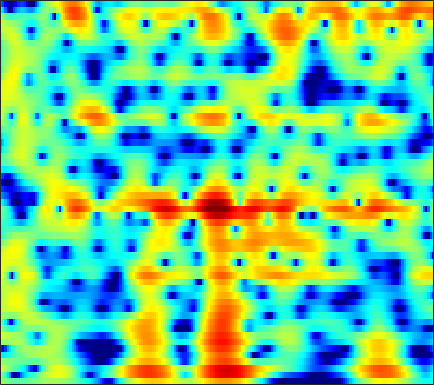

The data file committed next to this chart (first rows):
0.62847, 0.34103, -0.059082, -0.45725, -0.74052, -1.0741, -1.3367, -1.4729, -1.5673, -1.5594, -1.4553, -1.3258, -1.1039, -0.839, -0.62487, -0.34411, -0.065086, 0.13283, 0.3744, 0.5845, 0.75879, 0.86564, 0.97281, 1.0341
0.7968, -0.5001, -2.627, -5.414, -8.205, -13.88, -30.23, -21.27, -12.96, -9.269, -7.04, -5.858, -4.645, -3.673, -3.019, -2.188, -1.366, -0.7499, 0.06199, 0.8366, 1.548, 2.026, 2.57, 3.001
2.943, 2.272, 1.338, 0.4088, -0.2471, -1.04, -1.702, -2.134, -2.684, -3.312, -4.149, -5.004, -6.618, -9.046, -11.64, -15.36, -13.2, -9.62, -5.866, -3.156, -1.148, 0.0266, 1.251, 2.156
0.7761, 0.5351, 0.2368, -0.02075, -0.1869, -0.3726, -0.5281, -0.6261, -0.7513, -0.8776, -1.011, -1.113, -1.244, -1.346, -1.377, -1.329, -1.153, -0.9373, -0.5576, -0.1193, 0.3221, 0.6241, 0.9651, 1.214
-4.526, -4.788, -4.683, -4.148, -3.588, -2.78, -2.014, -1.501, -0.9114, -0.428, -0.04257, 0.1945, 0.4582, 0.6756, 0.8187, 0.9916, 1.151, 1.262, 1.399, 1.52, 1.613, 1.647, 1.639, 1.556
-11.35, -13.17, -10.81, -7.317, -5.281, -3.253, -1.799, -0.9872, -0.1864, 0.3541, 0.693, 0.8475, 0.9534, 0.9836, 0.9865, 0.9923, 1.029, 1.09, 1.214, 1.382, 1.569, 1.69, 1.802, 1.81
1.029, 0.8137, 0.6995, 0.7674, 0.893, 1.091, 1.259, 1.324, 1.292, 1.091, 0.6868, 0.2218, -0.6293, -1.761, -2.768, -4.183, -5.208, -5.298, -4.408, -2.947, -1.49, -0.5563, 0.4221, 1.086
2.798, 2.46, 2.051, 1.716, 1.515, 1.304, 1.131, 0.9982, 0.7807, 0.4561, -0.04282, -0.5828, -1.581, -2.984, -4.358, -6.578, -8.626, -8.95, -7.173, -4.695, -2.612, -1.399, -0.1836, 0.6526
0.8335, -0.07783, -1.359, -2.528, -3.137, -3.35, -2.892, -2.311, -1.493, -0.8063, -0.3255, -0.1049, 0.0164, -0.01104, -0.0969, -0.2277, -0.2897, -0.2514, -0.08278, 0.2112, 0.566, 0.8307, 1.134, 1.355
-0.3279, -1.84, -4.66, -8.984, -13.51, -13.28, -7.775, -4.955, -2.381, -0.6667, 0.4867, 1.085, 1.627, 1.934, 2.05, 2.092, 2.054, 1.995, 1.88, 1.722, 1.536, 1.383, 1.159, 0.9087
1.313, 0.9868, 0.5132, 0.1249, -0.02758, 0.02948, 0.3809, 0.7659, 1.318, 1.813, 2.173, 2.33, 2.374, 2.251, 2.057, 1.687, 1.204, 0.8067, 0.2458, -0.3304, -0.9121, -1.351, -1.959, -2.631
1.687, 2.063, 2.461, 2.762, 2.935, 3.119, 3.265, 3.333, 3.34, 3.228, 2.977, 2.681, 2.114, 1.327, 0.5878, -0.605, -2.037, -3.23, -4.82, -6.147, -6.974, -7.255, -7.42, -7.651
1.145, 1.91, 2.713, 3.295, 3.617, 3.911, 4.048, 4.051, 3.925, 3.629, 3.138, 2.629, 1.738, 0.5559, -0.5724, -2.466, -4.989, -7.522, -12.39, -22.09, -22.85, -16.03, -12.04, -10.1
0.948, 1.641, 2.361, 2.89, 3.186, 3.453, 3.572, 3.573, 3.464, 3.214, 2.801, 2.372, 1.633, 0.6899, -0.1609, -1.454, -2.909, -4.086, -5.618, -6.77, -7.385, -7.528, -7.401, -7.116
1.605, 1.83, 2.029, 2.155, 2.228, 2.311, 2.411, 2.483, 2.541, 2.526, 2.399, 2.21, 1.819, 1.275, 0.7692, -0.01822, -0.8578, -1.51, -2.371, -3.143, -3.784, -4.154, -4.548, -4.828
2.863, 2.32, 1.426, 0.4734, -0.1189, -0.4185, -0.03485, 0.5537, 1.419, 2.147, 2.625, 2.802, 2.784, 2.495, 2.119, 1.405, 0.5141, -0.2241, -1.273, -2.332, -3.236, -3.732, -4.129, -4.29
4.475, 3.2, 0.7524, -3.205, -8.485, -23.43, -6.452, -2.38, 0.745, 2.588, 3.634, 4.03, 4.153, 3.854, 3.379, 2.425, 1.036, -0.2795, -2.445, -5.21, -8.46, -10.42, -10.11, -7.809
4.265, 3.647, 2.664, 1.639, 1.005, 0.5959, 0.8743, 1.344, 2.028, 2.588, 2.887, 2.902, 2.647, 2.067, 1.44, 0.3361, -1.148, -2.521, -4.676, -7.293, -10.18, -11.65, -11.4, -9.492
3.457, 3.441, 3.347, 3.221, 3.127, 3.038, 2.951, 2.889, 2.785, 2.57, 2.211, 1.827, 1.126, 0.2302, -0.5928, -1.796, -3.065, -4.065, -5.329, -6.383, -7.162, -7.553, -7.737, -7.638
2.676, 3.041, 3.441, 3.725, 3.873, 3.976, 3.93, 3.818, 3.542, 3.085, 2.425, 1.787, 0.7091, -0.6395, -1.864, -3.747, -5.739, -7.206, -8.702, -9.186, -8.883, -8.498, -7.965, -7.669
1.137, 1.929, 2.82, 3.498, 3.876, 4.185, 4.33, 4.305, 4.077, 3.65, 2.972, 2.286, 1.105, -0.4663, -1.948, -4.606, -8.357, -12.56, -23.56, -17.23, -11.38, -8.995, -7.152, -6.271
-1.751, -0.4864, 0.8378, 1.833, 2.387, 2.895, 3.209, 3.298, 3.244, 3.021, 2.613, 2.178, 1.43, 0.4876, -0.315, -1.591, -2.875, -3.723, -4.499, -4.614, -4.227, -3.767, -3.171, -2.742
-3.771, -2.603, -1.392, -0.5031, -0.006665, 0.4946, 0.7674, 0.8843, 0.9546, 0.9112, 0.8109, 0.694, 0.4863, 0.2263, 0.02434, -0.2135, -0.4757, -0.6046, -0.696, -0.6896, -0.551, -0.4212, -0.226, -0.02286
-3.563, -3.033, -2.507, -2.168, -2.032, -1.976, -2.027, -2.082, -2.148, -2.153, -2.066, -1.915, -1.628, -1.274, -1.02, -0.629, -0.2592, -0.01, 0.3235, 0.6265, 0.8956, 1.083, 1.304, 1.491
-2.383, -2.45, -2.681, -3.093, -3.554, -4.381, -5.255, -5.946, -6.796, -7.159, -6.872, -6.246, -5.084, -3.753, -2.796, -1.702, -0.6507, 0.0103, 0.7492, 1.358, 1.788, 2.029, 2.242, 2.341
-0.6248, -1.132, -2.019, -3.224, -4.288, -6.053, -8.313, -10.58, -14.9, -22.08, -18.92, -13.71, -9.175, -6.149, -4.269, -2.238, -0.6172, 0.4526, 1.624, 2.519, 3.128, 3.365, 3.381, 3.039
0.2338, -0.547, -1.955, -3.76, -5.289, -7.516, -9.947, -11.26, -12.85, -13.45, -12.49, -11.07, -8.899, -6.719, -5.354, -3.431, -1.459, -0.04993, 1.747, 3.185, 4.238, 4.7, 4.784, 4.179
-3.905, -4.807, -6.448, -8.791, -11.22, -15.74, -23.28, -27.74, -20.14, -16.09, -13.96, -13.09, -12.82, -13.6, -14.59, -14.58, -10.39, -6.863, -3.18, -0.4041, 1.538, 2.562, 3.44, 3.799
-7.928, -8.601, -9.754, -11.23, -12.56, -14.15, -15.72, -15.83, -15.36, -13.99, -13.01, -12.47, -12.33, -12.99, -13.39, -13.17, -10.3, -7.66, -4.391, -1.818, 0.1946, 1.332, 2.526, 3.369
-10.54, -11.19, -12.12, -12.7, -12.92, -12.8, -12.21, -11.68, -10.77, -9.831, -8.908, -8.266, -7.481, -6.739, -6.123, -5.083, -3.859, -2.829, -1.408, -0.0536, 1.159, 1.953, 2.824, 3.492
-12.6, -14.66, -18.47, -21.72, -19.48, -15.29, -11.98, -10.21, -8.231, -6.719, -5.421, -4.608, -3.632, -2.715, -2.105, -1.268, -0.4669, 0.1505, 0.9336, 1.679, 2.326, 2.766, 3.233, 3.569
-9.678, -10.93, -12.74, -13.55, -12.76, -10.5, -8.113, -6.567, -4.829, -3.423, -2.29, -1.57, -0.7672, -0.1199, 0.3212, 0.7963, 1.246, 1.546, 1.93, 2.289, 2.627, 2.831, 3.043, 3.142
-4.741, -4.824, -4.829, -4.579, -4.185, -3.456, -2.569, -1.871, -0.9935, -0.2147, 0.3959, 0.7538, 1.089, 1.244, 1.296, 1.234, 1.13, 1.029, 0.971, 1.022, 1.23, 1.426, 1.71, 1.898
-2.143, -1.829, -1.342, -0.8119, -0.3774, 0.2258, 0.8021, 1.215, 1.676, 2.013, 2.197, 2.197, 2.003, 1.568, 1.04, 0.1051, -1.124, -2.149, -3.372, -3.836, -3.246, -2.364, -1.117, -0.1181
-2.509, -1.806, -0.8521, 0.05693, 0.6803, 1.435, 2.065, 2.446, 2.814, 2.998, 2.979, 2.808, 2.332, 1.532, 0.6407, -1.009, -3.496, -6.218, -12.57, -25.81, -11.03, -6.878, -3.649, -1.68
-5.965, -4.399, -2.591, -1.088, -0.1413, 0.8867, 1.703, 2.164, 2.607, 2.842, 2.854, 2.726, 2.349, 1.719, 1.088, 0.01469, -1.269, -2.288, -3.457, -3.982, -3.675, -3.045, -2.1, -1.266
-8.464, -6.207, -3.908, -2.132, -1.063, 0.08848, 0.9825, 1.501, 2.011, 2.327, 2.456, 2.433, 2.261, 1.931, 1.617, 1.109, 0.5809, 0.1946, -0.2407, -0.5339, -0.6856, -0.7133, -0.7005, -0.6991
-5.486, -4.331, -2.942, -1.731, -0.9464, -0.02397, 0.7276, 1.212, 1.71, 2.052, 2.241, 2.271, 2.183, 1.983, 1.764, 1.44, 1.108, 0.8774, 0.6108, 0.3805, 0.1849, 0.0104, -0.2576, -0.6222
-2.063, -1.676, -1.219, -0.8195, -0.4818, 0.03907, 0.6603, 1.152, 1.76, 2.215, 2.447, 2.466, 2.274, 1.882, 1.486, 0.9565, 0.5134, 0.3235, 0.2593, 0.3267, 0.3965, 0.372, 0.1494, -0.3416
1.186, 0.7457, -0.2086, -1.498, -2.284, -2.342, -0.9611, 0.3549, 1.921, 2.965, 3.442, 3.424, 2.897, 1.759, 0.498, -1.583, -3.413, -3.666, -2.412, -0.6969, 0.5586, 1.156, 1.446, 1.196
2.772, 1.804, -0.342, -4.051, -8.684, -11.48, -4.478, -1.239, 1.441, 2.911, 3.536, 3.504, 2.848, 1.351, -0.377, -3.923, -8.937, -9.595, -5.167, -1.878, 0.06056, 0.913, 1.455, 1.468
2.583, 2.139, 1.361, 0.5297, 0.06735, -0.107, 0.3281, 0.856, 1.556, 2.061, 2.239, 2.15, 1.729, 1.009, 0.3432, -0.6224, -1.348, -1.619, -1.614, -1.374, -1.138, -1.107, -1.263, -1.639
2.828, 2.755, 2.592, 2.405, 2.271, 2.155, 2.099, 2.083, 2.049, 1.966, 1.79, 1.6, 1.248, 0.8393, 0.4819, 0.01103, -0.4293, -0.7496, -1.163, -1.612, -2.19, -2.748, -3.735, -5.065
3.102, 3.178, 3.211, 3.173, 3.098, 2.944, 2.709, 2.492, 2.147, 1.737, 1.3, 0.9608, 0.5331, 0.1455, -0.1174, -0.4144, -0.7297, -0.9826, -1.377, -1.897, -2.623, -3.318, -4.557, -6.285
3.087, 3.285, 3.479, 3.558, 3.532, 3.338, 2.968, 2.56, 1.851, 0.977, 0.01392, -0.6927, -1.443, -1.874, -1.935, -1.826, -1.645, -1.549, -1.564, -1.777, -2.179, -2.623, -3.359, -4.236
2.217, 2.763, 3.4, 3.834, 3.984, 3.911, 3.498, 2.929, 1.759, 0.0493, -2.349, -4.638, -7.856, -8.501, -6.859, -4.497, -2.799, -1.998, -1.425, -1.288, -1.459, -1.737, -2.193, -2.618
-0.9492, 0.7455, 2.453, 3.594, 4.113, 4.411, 4.237, 3.796, 2.756, 1.113, -1.273, -3.626, -7.06, -7.756, -5.949, -3.479, -1.876, -1.194, -0.8451, -1.044, -1.731, -2.468, -3.637, -4.653
-3.042, -1.015, 0.9952, 2.398, 3.125, 3.708, 3.897, 3.802, 3.405, 2.734, 1.882, 1.227, 0.4746, 0.03942, -0.0684, -0.0793, -0.1319, -0.3026, -0.8303, -1.815, -3.413, -5.172, -8.707, -15.33
-1.829, -0.876, 0.3225, 1.349, 1.969, 2.566, 2.928, 3.045, 3.027, 2.846, 2.543, 2.272, 1.887, 1.516, 1.234, 0.8349, 0.362, -0.07612, -0.8303, -1.849, -3.154, -4.338, -6.1, -7.705
-1.891, -1.108, -0.111, 0.7695, 1.318, 1.895, 2.293, 2.472, 2.56, 2.513, 2.362, 2.188, 1.915, 1.598, 1.331, 0.952, 0.5389, 0.1835, -0.3683, -1.009, -1.735, -2.314, -3.09, -3.779
-2.692, -1.584, -0.3227, 0.6775, 1.271, 1.859, 2.214, 2.352, 2.379, 2.252, 2.016, 1.796, 1.476, 1.157, 0.9458, 0.7044, 0.4896, 0.3315, 0.1036, -0.1673, -0.512, -0.8296, -1.318, -1.892
-2.657, -1.153, 0.3581, 1.428, 1.997, 2.474, 2.661, 2.631, 2.389, 1.929, 1.292, 0.7592, 0.05038, -0.4931, -0.6989, -0.6988, -0.4631, -0.2026, 0.141, 0.3773, 0.4612, 0.4072, 0.1627, -0.3019
-0.21, 0.7886, 1.817, 2.522, 2.837, 3.001, 2.891, 2.603, 1.929, 0.8945, -0.5594, -1.989, -4.32, -6.616, -7.339, -6.079, -3.868, -2.398, -0.8945, 0.1251, 0.7539, 1.012, 1.089, 0.9112
1.716, 1.99, 2.254, 2.385, 2.385, 2.24, 1.896, 1.486, 0.6669, -0.5243, -2.23, -3.967, -7.221, -11.74, -13.72, -9.933, -6, -3.927, -2.007, -0.7427, 0.009764, 0.3236, 0.5033, 0.5112
2.161, 1.887, 1.51, 1.145, 0.9185, 0.6422, 0.3334, 0.06908, -0.3589, -0.9597, -1.751, -2.419, -3.257, -3.85, -3.973, -3.572, -2.711, -2.007, -1.181, -0.6131, -0.4198, -0.5342, -0.9813, -1.629
1.159, 0.209, -1.044, -2.069, -2.542, -2.695, -2.424, -2.16, -1.867, -1.762, -1.812, -1.962, -2.161, -2.27, -2.177, -1.777, -1.131, -0.5894, 0.066, 0.423, 0.3434, -0.1518, -1.695, -4.948
-3.831, -5.826, -9.399, -14.38, -17.28, -13.91, -10.09, -8.267, -6.803, -6.082, -5.973, -6.239, -7.043, -7.902, -8.072, -7.14, -5.256, -3.703, -1.91, -0.609, 0.1677, 0.4057, 0.3032, -0.05574
-9.088, -10.75, -13.33, -15.89, -16.93, -16.15, -14.15, -12.76, -11.41, -10.7, -10.76, -11.35, -13.27, -17.56, -24.36, -18.7, -11.21, -7.812, -4.658, -2.428, -0.8402, 0.07597, 1.053, 1.855
